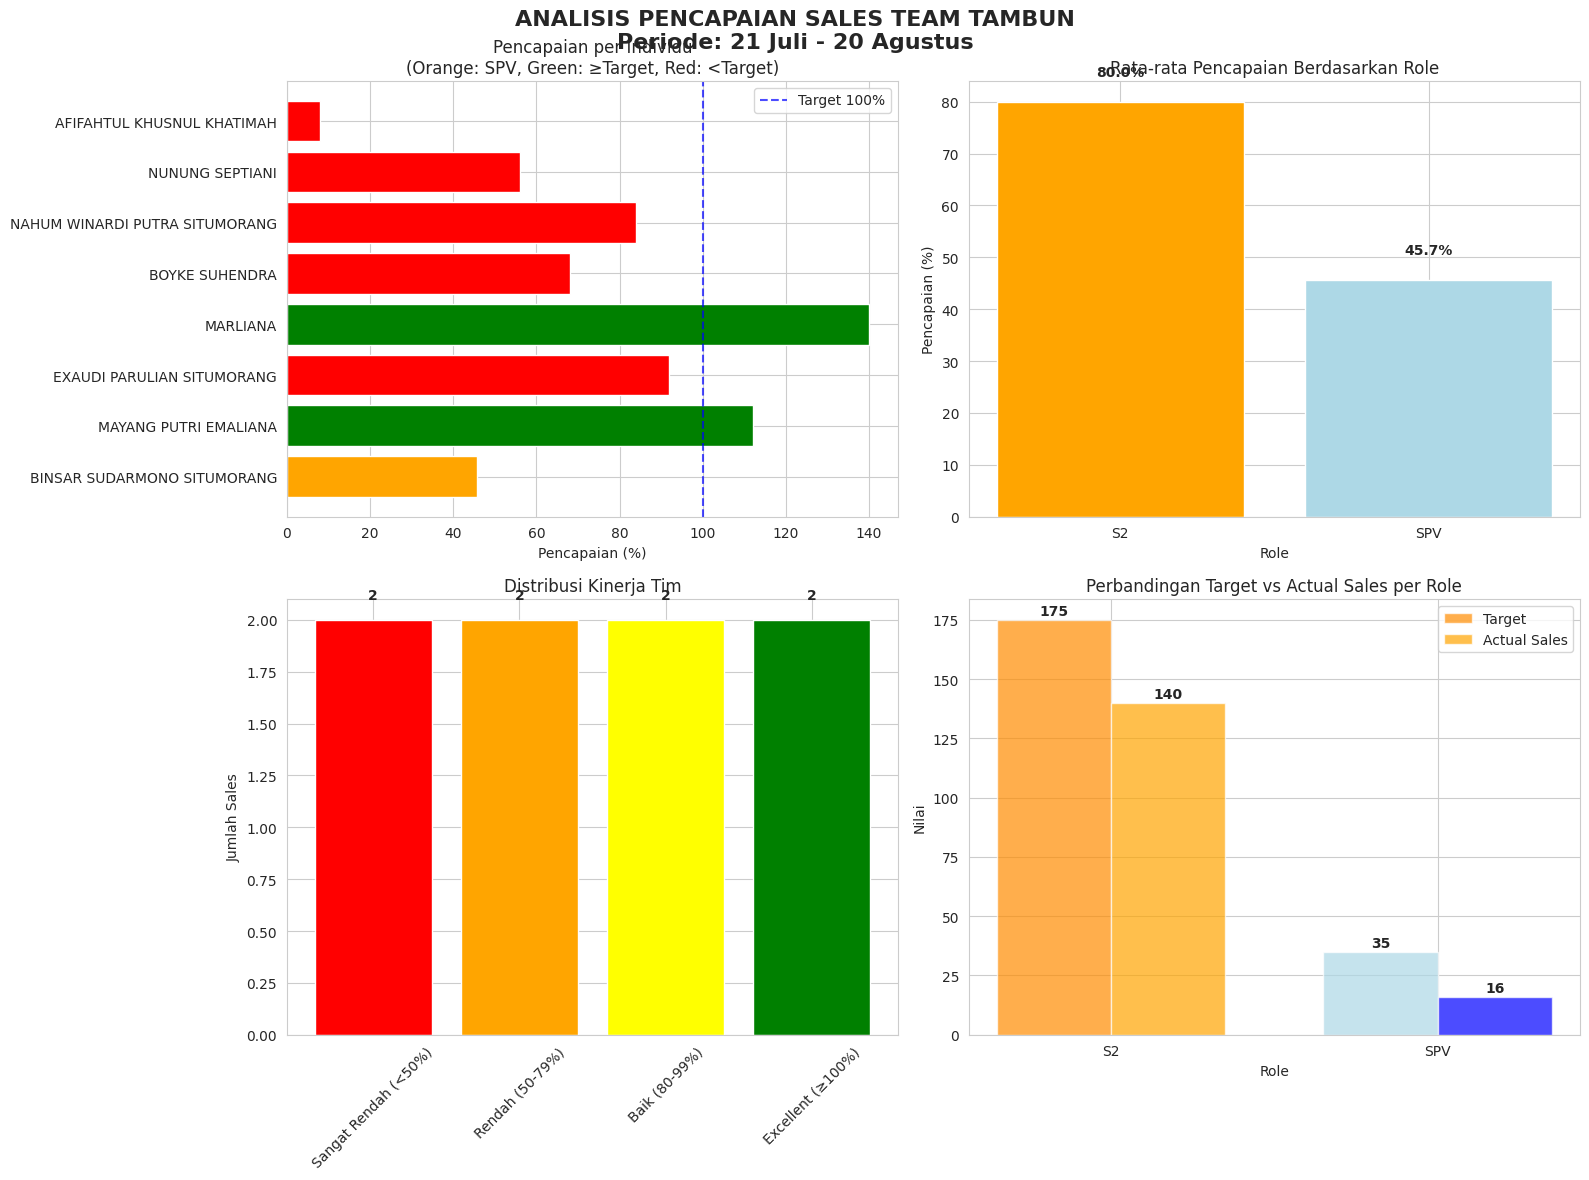

Here is the Python script that generated this plot:
import pandas as pd
import matplotlib.pyplot as plt
import seaborn as sns
import numpy as np

# Set style seaborn
sns.set_style("whitegrid")
plt.rcParams['font.family'] = 'DejaVu Sans'
plt.rcParams['figure.figsize'] = (14, 8)

# Data input untuk TAMBUN
data = {
    'NO': [1, 2, 3, 4, 5, 6, 7, 8],
    'NAMA': [
        'BINSAR SUDARMONO SITUMORANG', 'MAYANG PUTRI EMALIANA', 'EXAUDI PARULIAN SITUMORANG', 
        'MARLIANA', 'BOYKE SUHENDRA', 'NAHUM WINARDI PUTRA SITUMORANG',
        'NUNUNG SEPTIANI', 'AFIFAHTUL KHUSNUL KHATIMAH'
    ],
    'ROLE': ['SPV', 'S2', 'S2', 'S2', 'S2', 'S2', 'S2', 'S2'],
    'Grade': [35, 25, 25, 25, 25, 25, 25, 25],
    'Target': [35, 25, 25, 25, 25, 25, 25, 25],
    'Sales': [16, 28, 23, 35, 17, 21, 14, 2],
    'Minus/plus': [-19, 3, -2, 10, -8, -4, -11, -23],
    '%': [46, 112, 92, 140, 68, 84, 56, 8]
}

# Create DataFrame
df = pd.DataFrame(data)

# Calculate additional metrics
df['Pencapaian_%'] = (df['Sales'] / df['Target']) * 100
df['Status'] = np.where(df['Pencapaian_%'] >= 100, 'Mencapai Target', 'Di Bawah Target')
df['Selisih'] = df['Sales'] - df['Target']

# Pisahkan data SPV dan S2
spv_df = df[df['ROLE'] == 'SPV']
s2_df = df[df['ROLE'] == 'S2']

# Analysis summary
total_target = df['Target'].sum()
total_sales = df['Sales'].sum()
overall_percentage = (total_sales / total_target) * 100

# Create visualizations
fig, axes = plt.subplots(2, 2, figsize=(16, 12))
fig.suptitle('ANALISIS PENCAPAIAN SALES TEAM TAMBUN\nPeriode: 21 Juli - 20 Agustus', 
             fontsize=16, fontweight='bold')

# Plot 1: Performance per Individu
colors = ['orange' if role == 'SPV' else ('green' if perc >= 100 else 'red') 
          for role, perc in zip(df['ROLE'], df['Pencapaian_%'])]
bars = axes[0, 0].barh(df['NAMA'], df['Pencapaian_%'], color=colors)
axes[0, 0].axvline(x=100, color='blue', linestyle='--', alpha=0.7, label='Target 100%')
axes[0, 0].set_xlabel('Pencapaian (%)')
axes[0, 0].set_title('Pencapaian per Individu\n(Orange: SPV, Green: ≥Target, Red: <Target)')
axes[0, 0].legend()

# Plot 2: Rata-rata Pencapaian per Role
role_avg = df.groupby('ROLE')['Pencapaian_%'].mean().reset_index()
colors_role = ['orange', 'lightblue']
bars = axes[0, 1].bar(role_avg['ROLE'], role_avg['Pencapaian_%'], color=colors_role)
axes[0, 1].set_title('Rata-rata Pencapaian Berdasarkan Role')
axes[0, 1].set_ylabel('Pencapaian (%)')
axes[0, 1].set_xlabel('Role')
for i, v in enumerate(role_avg['Pencapaian_%']):
    axes[0, 1].text(i, v + 5, f'{v:.1f}%', ha='center', fontweight='bold')

# Plot 3: Distribusi Pencapaian
performance_bins = [0, 50, 80, 100, 150]
performance_labels = ['Sangat Rendah (<50%)', 'Rendah (50-79%)', 'Baik (80-99%)', 'Excellent (≥100%)']
df['Kategori'] = pd.cut(df['Pencapaian_%'], bins=performance_bins, labels=performance_labels)

# Hitung jumlah per kategori
kategori_count = df['Kategori'].value_counts().reindex(performance_labels)

colors_kategori = ['red', 'orange', 'yellow', 'green']
bars = axes[1, 0].bar(kategori_count.index, kategori_count.values, color=colors_kategori)
axes[1, 0].set_title('Distribusi Kinerja Tim')
axes[1, 0].set_ylabel('Jumlah Sales')
axes[1, 0].tick_params(axis='x', rotation=45)
for i, v in enumerate(kategori_count.values):
    axes[1, 0].text(i, v + 0.1, str(v), ha='center', fontweight='bold')

# Plot 4: Perbandingan SPV vs S2
role_comparison = df.groupby('ROLE').agg({
    'Target': 'sum',
    'Sales': 'sum'
}).reset_index()

x = np.arange(len(role_comparison))
width = 0.35

bars1 = axes[1, 1].bar(x - width/2, role_comparison['Target'], width, 
                      label='Target', color=['darkorange', 'lightblue'], alpha=0.7)
bars2 = axes[1, 1].bar(x + width/2, role_comparison['Sales'], width, 
                      label='Actual Sales', color=['orange', 'blue'], alpha=0.7)

axes[1, 1].set_title('Perbandingan Target vs Actual Sales per Role')
axes[1, 1].set_ylabel('Nilai')
axes[1, 1].set_xlabel('Role')
axes[1, 1].set_xticks(x)
axes[1, 1].set_xticklabels(role_comparison['ROLE'])
axes[1, 1].legend()

# Tambahkan nilai di atas bars
for i, (target, sales) in enumerate(zip(role_comparison['Target'], role_comparison['Sales'])):
    axes[1, 1].text(i - width/2, target + 2, f'{target}', ha='center', fontweight='bold')
    axes[1, 1].text(i + width/2, sales + 2, f'{sales}', ha='center', fontweight='bold')

plt.tight_layout()
plt.subplots_adjust(top=0.92)
plt.show()

# Print summary yang lebih jelas
print("=" * 70)
print("ANALISIS PENCAPAIAN SALES TEAM TAMBUN")
print("Periode: 21 Juli - 20 Agustus")
print("=" * 70)

print(f"\n📊 SUMMARY KESELURUHAN:")
print(f"   Total Target: {total_target}")
print(f"   Total Sales: {total_sales}")
print(f"   Pencapaian Tim: {overall_percentage:.1f}%")
print(f"   Jumlah Personil: {len(df)} orang")
print(f"   Selisih: -{abs(df['Selisih'].sum())} (Di bawah target)")

print(f"\n🎯 TARGET vs PENCAPAIAN:")
print(f"   Sales yang mencapai target: {len(df[df['Pencapaian_%'] >= 100])} orang")
print(f"   Sales di bawah target: {len(df[df['Pencapaian_%'] < 100])} orang")

print(f"\n👥 ANALISIS BERDASARKAN ROLE:")
print(f"\n   SPV (Supervisor): {len(spv_df)} orang")
print(f"   • Rata-rata pencapaian: {spv_df['Pencapaian_%'].mean():.1f}%")
print(f"   • Total target: {spv_df['Target'].sum()}")
print(f"   • Total sales: {spv_df['Sales'].sum()}")
print(f"   • Pencapaian tim SPV: {(spv_df['Sales'].sum() / spv_df['Target'].sum() * 100):.1f}%")

print(f"\n   S2 (Sales): {len(s2_df)} orang")
print(f"   • Rata-rata pencapaian: {s2_df['Pencapaian_%'].mean():.1f}%")
print(f"   • Total target: {s2_df['Target'].sum()}")
print(f"   • Total sales: {s2_df['Sales'].sum()}")
print(f"   • Pencapaian tim S2: {(s2_df['Sales'].sum() / s2_df['Target'].sum() * 100):.1f}%")

print(f"\n🏆 TOP PERFORMERS:")
top_3 = df.nlargest(3, 'Pencapaian_%')[['NAMA', 'ROLE', 'Sales', 'Target', 'Pencapaian_%']]
for _, row in top_3.iterrows():
    print(f"   • {row['NAMA']} ({row['ROLE']}): {row['Pencapaian_%']:.0f}% ({row['Sales']}/{row['Target']})")

print(f"\n⚠️  BOTTOM PERFORMERS:")
bottom_3 = df.nsmallest(3, 'Pencapaian_%')[['NAMA', 'ROLE', 'Sales', 'Target', 'Pencapaian_%']]
for _, row in bottom_3.iterrows():
    print(f"   • {row['NAMA']} ({row['ROLE']}): {row['Pencapaian_%']:.0f}% ({row['Sales']}/{row['Target']})")

print(f"\n📈 DISTRIBUSI KINERJA:")
for kategori in performance_labels:
    count = len(df[df['Kategori'] == kategori])
    print(f"   • {kategori}: {count} orang")

# Analisis kontribusi sales
print(f"\n💰 KONTRIBUSI SALES:")
top_performers = df.nlargest(3, 'Sales')[['NAMA', 'Sales', 'Pencapaian_%']]
total_top_sales = top_performers['Sales'].sum()
print(f"   Top 3 performers berkontribusi {total_top_sales} dari {total_sales} sales ({total_top_sales/total_sales*100:.1f}%)")

# Analisis outstanding performer
marliana_performance = df[df['NAMA'] == 'MARLIANA'].iloc[0]
print(f"\n⭐ OUTSTANDING PERFORMER:")
print(f"   • MARLIANA: {marliana_performance['Pencapaian_%']:.0f}% ({marliana_performance['Sales']}/{marliana_performance['Target']})")
print(f"   • Kontribusi: {marliana_performance['Sales']/total_sales*100:.1f}% dari total sales tim")

print(f"\n💡 REKOMENDASI UNTUK TAMBUN:")
print("   1. ✅ Performa overall baik (82%) - pertahankan!")
print("   2. ⭐ MARLIANA: Outstanding performer dengan 140% - jadikan role model")
print("   3. 🎯 3 dari 8 anggota mencapai/exceed target (38% success rate)")
print("   4. ⚠️  Evaluasi Afifahtul (8%) dan SPV (46%) yang underperform")
print("   5. 📈 Boyke (68%) dan Nunung (56%) butuh sedikit improvement")
print("   6. 🤝 Knowledge sharing: MARLIANA bisa mentor untuk tim lainnya")
print("   7. 🎉 Celebration untuk Mayang (112%) dan Marliana (140%)")
print("   8. 🔄 Coaching untuk anggota dengan performa di bawah 70%")

print("=" * 70)

# Analisis detail performa
print("\n" + "=" * 50)
print("ANALISIS DETAIL PERFORMA TAMBUN")
print("=" * 50)

# Hitung performa tanpa outlier
performance_without_lowest = df[df['Pencapaian_%'] > 8]['Pencapaian_%'].mean()
print(f"Rata-rata pencapaian tanpa lowest performer: {performance_without_lowest:.1f}%")

# Analisis consistency
std_deviation = df['Pencapaian_%'].std()
print(f"Standar deviasi performa: {std_deviation:.1f}% (variasi {'moderat' if std_deviation < 40 else 'tinggi'})")

print(f"\n🎯 PERFORMANCE BREAKDOWN:")
print(f"   • MARLIANA: 140% (35/25) - Outstanding!")
print(f"   • MAYANG PUTRI EMALIANA: 112% (28/25) - Excellent")
print(f"   • EXAUDI PARULIAN: 92% (23/25) - Hampir target")
print(f"   • NAHUM WINARDI: 84% (21/25) - Baik")
print(f"   • BOYKE SUHENDRA: 68% (17/25) - Perlu improvement")
print(f"   • NUNUNG SEPTIANI: 56% (14/25) - Perlu coaching")
print(f"   • BINSAR (SPV): 46% (16/35) - Perlu evaluasi")
print(f"   • AFIFAHTUL: 8% (2/25) - Emergency intervention")

print(f"\n📊 POTENSI TIM TAMBUN:")
print("   • Memiliki 2 excellent performers")
print("   • 5 anggota di atas 50% pencapaian")
print("   • Hanya 1 anggota dengan masalah serius")
print("   • Overall performance solid di 82%")